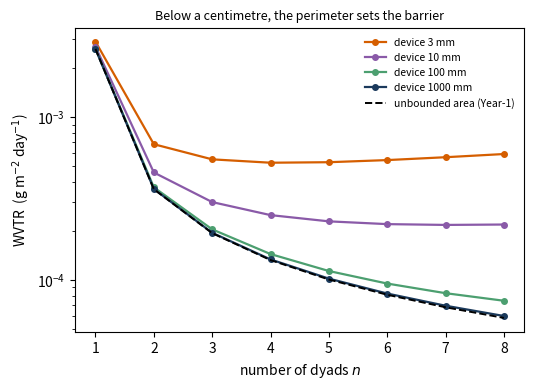

This chart was generated by the following Python code:
# -*- coding: utf-8 -*-
"""Year-2 experiment 3: joint re-anchoring, and design rules for finite devices.

Experiment 2 fitted the Lee ladder with two independent scales -- one for the
series path, one for the edge -- and noted the degeneracy honestly: the organic
permeability P_org multiplies both, while the defect fraction f multiplies only
the series term.  Forcing a single P_org therefore *breaks* the degeneracy
rather than worsening it, because the edge term carries no f:

    series  ~  f * P_org          edge  ~  P_org

Fitting (m = P_org / P_parylene, f) jointly to the four-point ladder gives both.
Three independent observables then have to agree on m: the lag times (Year-1,
SI S4.5), the flattening of the ladder, and the absolute level of the ladder.

The second half of the script asks what the edge channel means for design.
Year-1 derived its rules for an unbounded area.  Real devices have a perimeter,
so the benefit of adding a dyad saturates once the edge term dominates -- and
that happens at a device size, not at a stack thickness.
"""
import numpy as np

DAY, KG_TO_G = 86400.0, 1e3
P_PAR = 7.5e-13            # parylene-C permeability D*S [kg m^-1 s^-1 per activity]
DA = 0.90                  # driving activity, 38 C / 90 %RH

# Lee et al. stack geometry (AEM 8, 1701928)
D_IN, D_ORG, D_FIRST, R_PIN = 21.5e-9, 100e-9, 800e-9, 50e-9
LEE = {1: 3.0e-3, 2: 6.6e-4, 3: 5.4e-4, 4: 5.3e-4}
PAD, L_PATH = 3e-3, 5e-3   # calcium pad side, in-plane path length (assumed)

# Year-1 anchors for comparison
F_WU = 3.72e-8             # calibrated defect fraction, Wu high-quality film
F_MODEB = 5.6e-7           # Lee defect fraction inferred without an edge term
M_LAG = 38.0               # organic permeability multiplier from the lag times


def series_wvtr(n, f, m, area):
    """Through-the-stack WVTR of an n-dyad Lee stack [g m^-2 day^-1]."""
    P = m * P_PAR
    s = R_PIN * np.sqrt(np.pi / f)                       # mean pinhole spacing
    tau2 = 1.0 + s ** 2 * np.log(s / R_PIN) / (2 * np.pi * D_ORG ** 2)
    R = n * D_IN / (f * P * area)                        # pinhole-limited inorganics
    R += (n - 1) * D_ORG * tau2 / (P * area)             # interlayer detours
    R += D_FIRST / (P * area)                            # 800 nm passivation, no detour
    return DA / R / area * KG_TO_G * DAY


def edge_wvtr(n, m, area, perimeter, L_path=L_PATH):
    """Lateral ingress from the sample edge [g m^-2 day^-1]."""
    t_org = D_FIRST + (n - 1) * D_ORG
    J = m * P_PAR * DA * (perimeter * t_org) / L_path
    return J / area * KG_TO_G * DAY


def joint_fit():
    area, perim = PAD ** 2, 4 * PAD
    ns = np.array(sorted(LEE), dtype=float)
    y = np.array([LEE[int(n)] for n in ns])
    best = None
    for lf in np.linspace(-9.0, -5.5, 141):              # f from 1e-9 to 3e-6
        for lm in np.linspace(-0.5, 2.6, 141):           # m from 0.3 to 400
            f, m = 10 ** lf, 10 ** lm
            pred = np.array([series_wvtr(n, f, m, area)
                             + edge_wvtr(n, m, area, perim) for n in ns])
            err = np.sum((np.log10(pred) - np.log10(y)) ** 2)
            if best is None or err < best[0]:
                best = (err, f, m, pred)
    err, f, m, pred = best
    print("=" * 72)
    print("JOINT RE-ANCHORING of the Lee ladder (one organic permeability)")
    print("=" * 72)
    print(f"  fitted defect fraction f      = {f:.2e}")
    print(f"  fitted permeability  m        = {m:.1f} x parylene-C")
    print(f"  rms residual                  = {np.sqrt(err/len(y)):.3f} decades")
    print("\n   n   measured    model      series      edge    edge share")
    for n, ym, yp in zip(ns, y, pred):
        s_ = series_wvtr(n, f, m, area)
        e_ = edge_wvtr(n, m, area, perim)
        print(f"  {int(n)}   {ym:.2e}   {yp:.2e}   {s_:.2e}  {e_:.2e}  {100*e_/yp:5.1f} %")

    print("\n  cross-checks")
    print(f"    m from lag times (independent)      : {M_LAG:.0f}"
          f"   -> agreement within {max(m,M_LAG)/min(m,M_LAG):.1f}x")
    print(f"    f without an edge term (mode B)     : {F_MODEB:.1e}"
          f"   -> revised downward by {F_MODEB/f:.0f}x")
    print(f"    f of the Year-1 calibration film    : {F_WU:.1e}"
          f"   -> Lee film is {f/F_WU:.1f}x that density")
    s = R_PIN * np.sqrt(np.pi / f)
    print(f"    implied pinhole spacing             : {s*1e6:.0f} um "
          f"({f/(np.pi*R_PIN**2)/1e6:.1f} defects per mm2)")

    big = 1.0                                            # 1 m x 1 m coupon
    print("\n  what the same stack would read on a large sample (no edge limit)")
    for n in (2, 3, 4):
        print(f"    n={n}: series only = {series_wvtr(n, f, m, big*big):.2e} "
              f"g m^-2 day^-1   (reported {LEE[n]:.1e})")
    return f, m


def dyads_worth_adding(f, m, sizes=(3e-3, 1e-2, 3e-2, 1e-1, 3e-1, 1.0), n_max=8,
                       gain_threshold=0.10):
    """For a square device of side a, how many dyads still help?

    A dyad is 'worth adding' while it lowers the total WVTR by more than
    `gain_threshold` (10 % by default).  Once the edge term dominates, further
    dyads change nothing -- and they make the edge slightly worse.
    """
    print("\n" + "=" * 72)
    print("DESIGN RULE: how many dyads a finite device can actually use")
    print("=" * 72)
    print("  device side   useful dyads   floor WVTR      limited by")
    for a in sizes:
        area, perim = a * a, 4 * a
        tot = [series_wvtr(n, f, m, area) + edge_wvtr(n, m, area, perim)
               for n in range(1, n_max + 1)]
        useful = 1
        for k in range(1, n_max):
            if (tot[k - 1] - tot[k]) / tot[k - 1] > gain_threshold:
                useful = k + 1
            else:
                break
        n_star = useful
        e = edge_wvtr(n_star, m, area, perim)
        s_ = series_wvtr(n_star, f, m, area)
        lim = "edge" if e > s_ else "stack"
        print(f"  {a*1e3:7.0f} mm   {useful:^12d}   {tot[n_star-1]:.2e}    {lim}")
    print("\n  Below roughly a centimetre the stack stops being the limit: the\n"
          "  perimeter is. Adding dyads there buys nothing, and thicker organic\n"
          "  interlayers make it worse, since they widen the lateral cross-section.")


def figure(f, m, path="fig_finite_device.png"):
    import matplotlib
    matplotlib.use("Agg")
    import matplotlib.pyplot as plt
    ns = np.arange(1, 9)
    fig, ax = plt.subplots(figsize=(5.4, 4.0), dpi=200)
    for a, c in zip((3e-3, 1e-2, 1e-1, 1.0),
                    ("#D55E00", "#8A5AA8", "#4C9F70", "#1B3A5C")):
        area, perim = a * a, 4 * a
        tot = [series_wvtr(n, f, m, area) + edge_wvtr(n, m, area, perim) for n in ns]
        ax.plot(ns, tot, "o-", ms=4, lw=1.6, color=c,
                label=f"device {a*1e3:.0f} mm")
    ax.plot(ns, [series_wvtr(n, f, m, 1.0) for n in ns], "k--", lw=1.4,
            label="unbounded area (Year-1)")
    ax.set(xlabel="number of dyads $n$", ylabel="WVTR  (g m$^{-2}$ day$^{-1}$)",
           yscale="log", xticks=list(ns))
    ax.legend(fontsize=7.5, frameon=False)
    ax.set_title("Below a centimetre, the perimeter sets the barrier", fontsize=9)
    fig.tight_layout(); fig.savefig(path)
    print(f"\nsaved {path}")


if __name__ == "__main__":
    f, m = joint_fit()
    dyads_worth_adding(f, m)
    figure(f, m)
